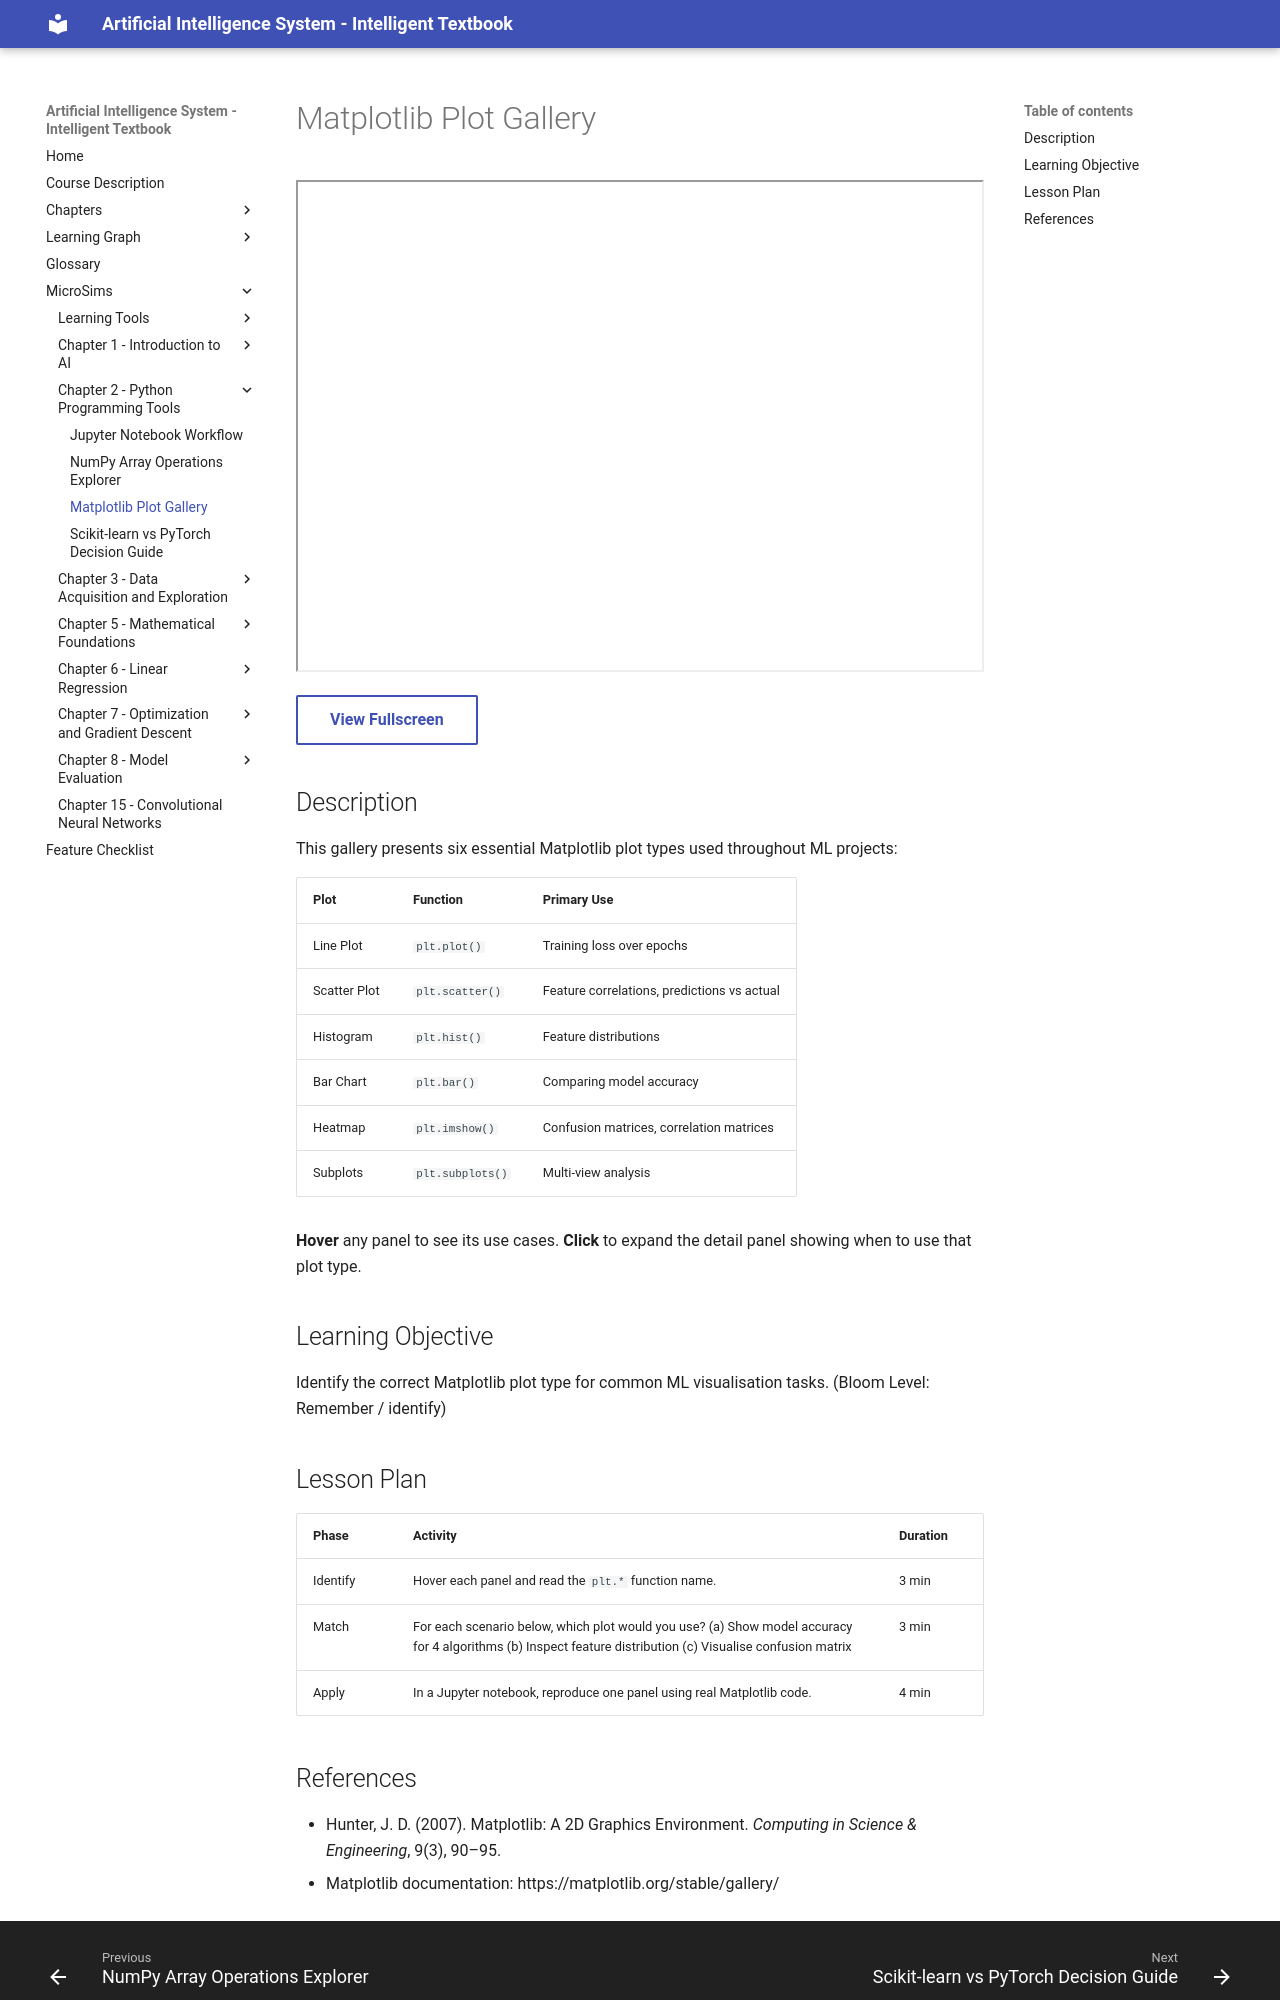

repository: wya5217799/ai-textbook · page: sims/matplotlib-plot-gallery/index.html · generator: mkdocs

---
title: Matplotlib Plot Gallery
description: Interactive 2x3 gallery of six common Matplotlib plot types used in ML, with hover tooltips and click-to-expand use-case details.
sim_id: matplotlib-plot-gallery
chapter: 02-python-tools
library: p5.js
bloom_level: Remember
---

# Matplotlib Plot Gallery

<iframe src="main.html" width="100%" height="492px" scrolling="no"></iframe>

[View Fullscreen](main.html){ .md-button }

## Description

This gallery presents six essential Matplotlib plot types used throughout ML projects:

| Plot | Function | Primary Use |
|------|----------|-------------|
| Line Plot | `plt.plot()` | Training loss over epochs |
| Scatter Plot | `plt.scatter()` | Feature correlations, predictions vs actual |
| Histogram | `plt.hist()` | Feature distributions |
| Bar Chart | `plt.bar()` | Comparing model accuracy |
| Heatmap | `plt.imshow()` | Confusion matrices, correlation matrices |
| Subplots | `plt.subplots()` | Multi-view analysis |

**Hover** any panel to see its use cases. **Click** to expand the detail panel showing when to use that plot type.

## Learning Objective

Identify the correct Matplotlib plot type for common ML visualisation tasks. (Bloom Level: Remember / identify)

## Lesson Plan

| Phase | Activity | Duration |
|-------|----------|----------|
| Identify | Hover each panel and read the `plt.*` function name. | 3 min |
| Match | For each scenario below, which plot would you use? (a) Show model accuracy for 4 algorithms (b) Inspect feature distribution (c) Visualise confusion matrix | 3 min |
| Apply | In a Jupyter notebook, reproduce one panel using real Matplotlib code. | 4 min |
